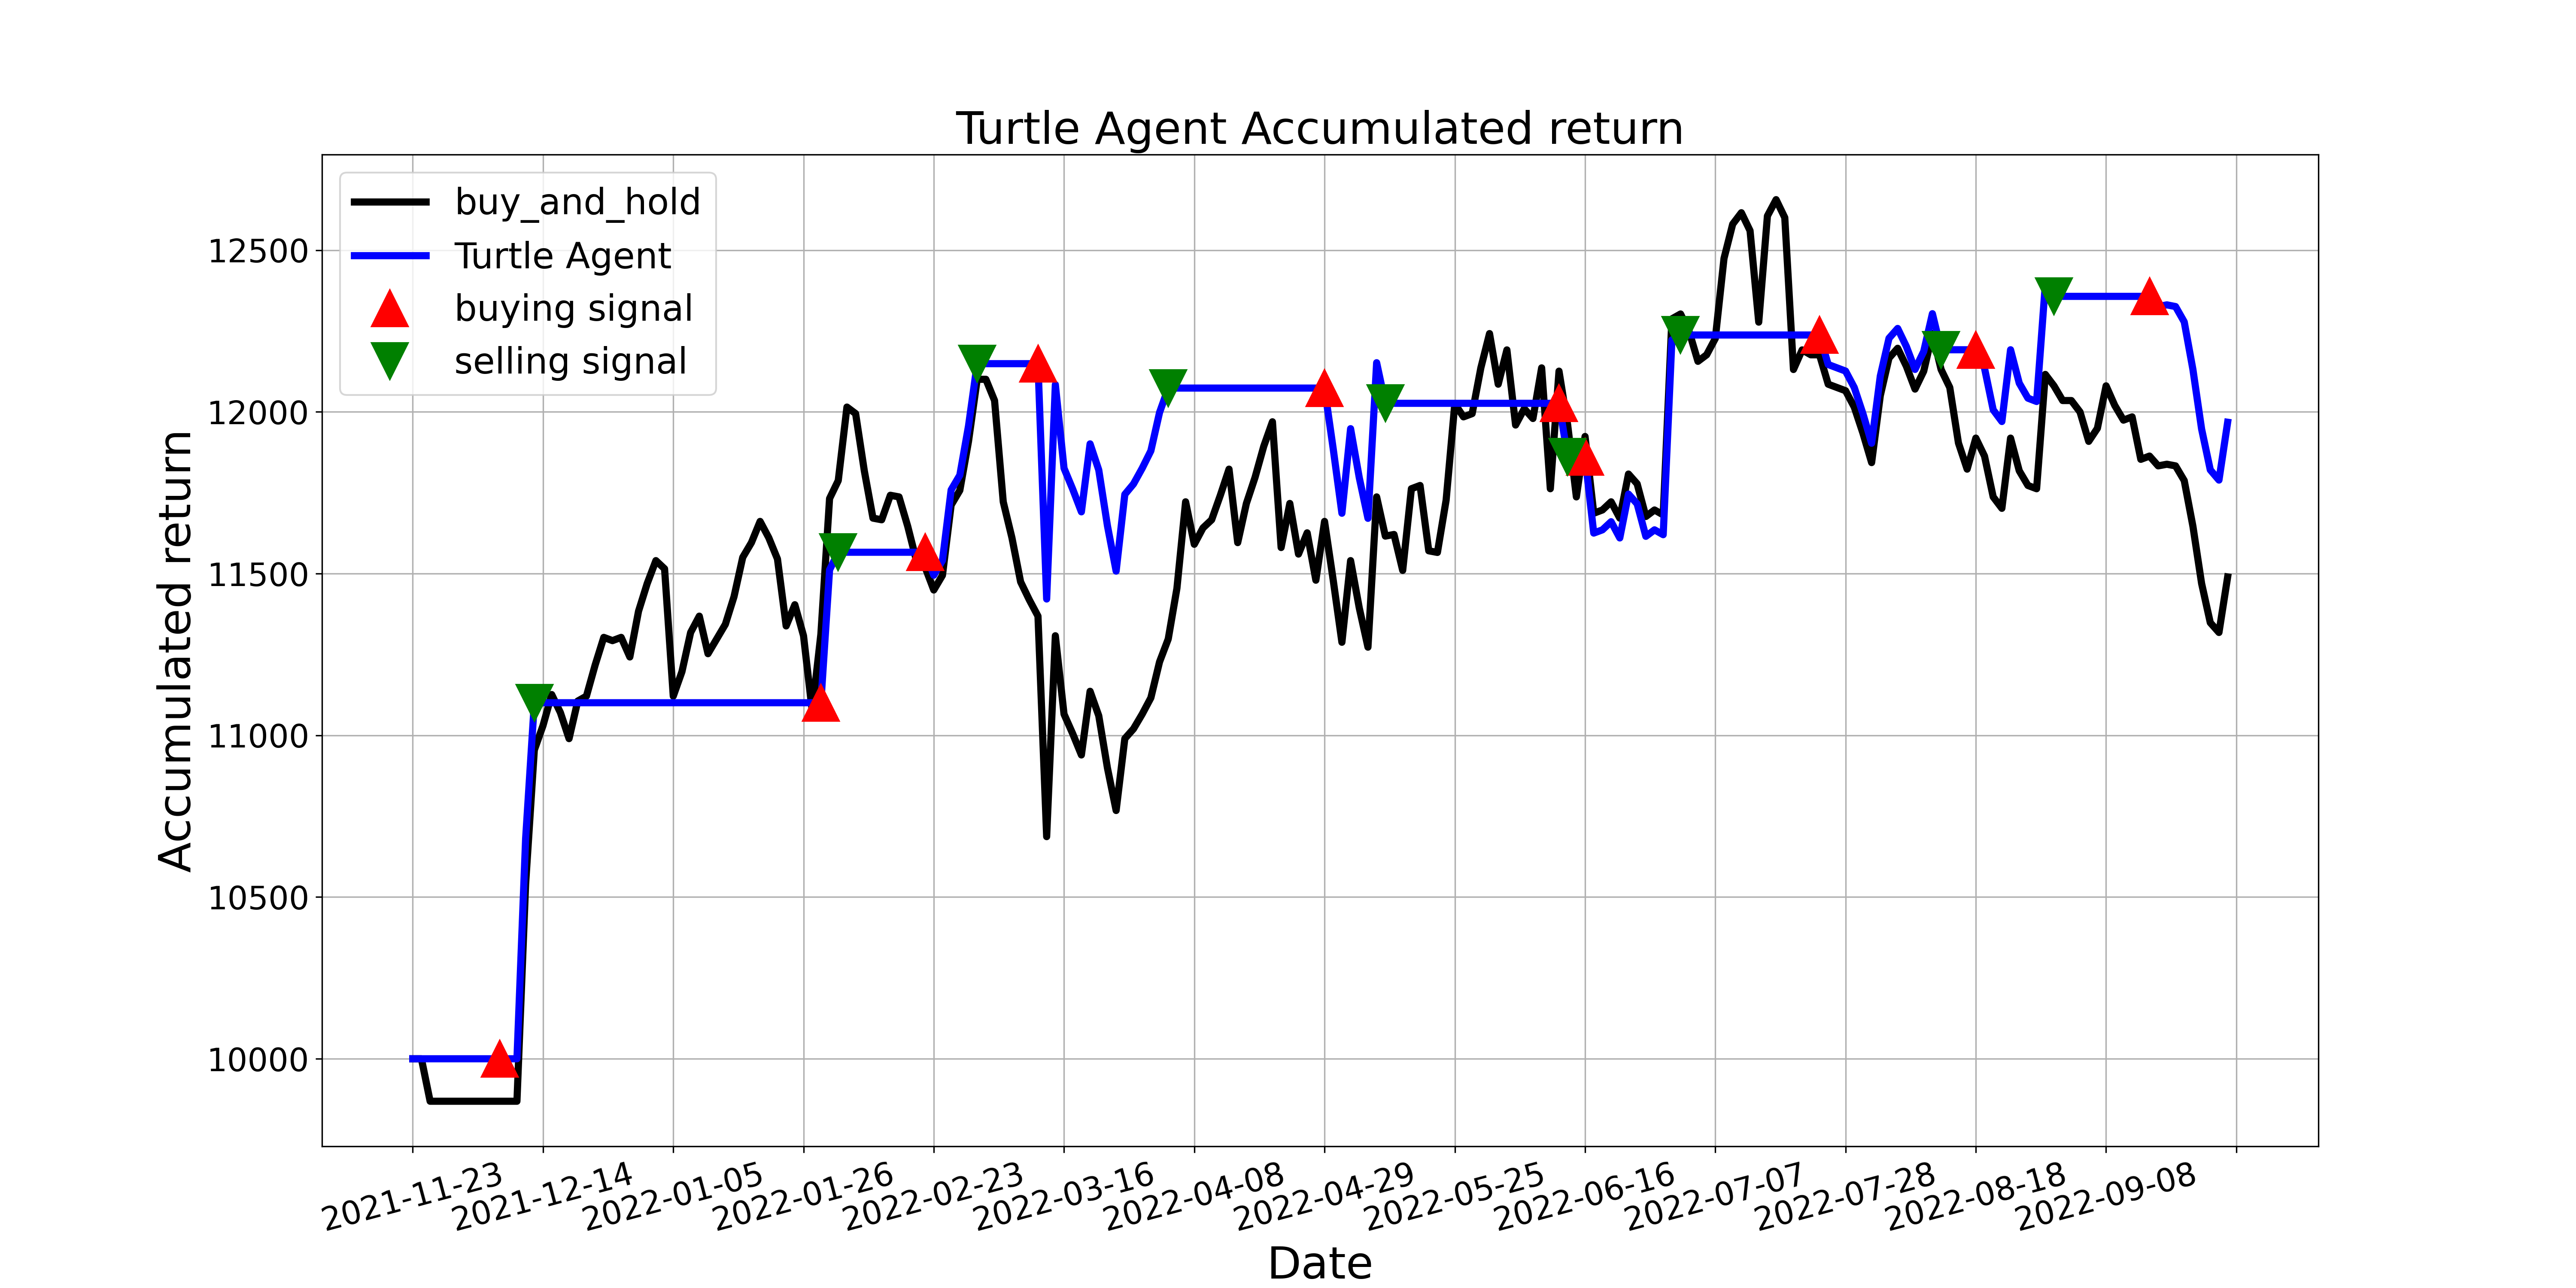

The file beside this chart, header and first rows:
, tradeDate, B&H, action, operation, return
0, 2021-11-23, 10000, 0.0, 0, 10000
1, 2021-11-24, 10000, 0.0, 0, 10000
2, 2021-11-25, 9869, 0.0, 0, 10000
3, 2021-11-26, 9869, 0.0, 0, 10000
4, 2021-11-29, 9869, 0.0, 0, 10000
5, 2021-11-30, 9869, 0.0, 0, 10000
6, 2021-12-01, 9869, 0.0, 0, 10000
7, 2021-12-02, 9869, 0.0, 0, 10000
8, 2021-12-03, 9869, 0.0, 0, 10000
9, 2021-12-06, 9869, 0.0, 0, 10000
10, 2021-12-07, 9869, 1.0, 1, 10000
11, 2021-12-08, 9869, 1.0, 0, 10000
12, 2021-12-09, 9869, 1.0, 0, 10000
13, 2021-12-10, 10540, 1.0, 0, 10681
14, 2021-12-13, 10954, 2.0, 2, 11101
15, 2021-12-14, 11030, 2.0, 0, 11101
16, 2021-12-15, 11126, 2.0, 0, 11101
17, 2021-12-16, 11071, 2.0, 0, 11101
18, 2021-12-17, 10990, 0.0, 0, 11101
19, 2021-12-20, 11106, 0.0, 0, 11101
20, 2021-12-21, 11121, 0.0, 0, 11101
21, 2021-12-22, 11217, 0.0, 0, 11101
22, 2021-12-23, 11303, 2.0, 0, 11101
23, 2021-12-24, 11293, 2.0, 0, 11101
24, 2021-12-27, 11303, 0.0, 0, 11101
25, 2021-12-28, 11242, 0.0, 0, 11101
26, 2021-12-29, 11384, 0.0, 0, 11101
27, 2021-12-30, 11470, 2.0, 0, 11101
28, 2021-12-31, 11540, 2.0, 0, 11101
29, 2022-01-04, 11515, 2.0, 0, 11101
30, 2022-01-05, 11121, 0.0, 0, 11101
31, 2022-01-06, 11197, 0.0, 0, 11101
32, 2022-01-07, 11318, 0.0, 0, 11101
33, 2022-01-10, 11369, 0.0, 0, 11101
34, 2022-01-11, 11252, 0.0, 0, 11101
35, 2022-01-12, 11298, 0.0, 0, 11101
36, 2022-01-13, 11343, 0.0, 0, 11101
37, 2022-01-14, 11429, 0.0, 0, 11101
38, 2022-01-17, 11550, 0.0, 0, 11101
39, 2022-01-18, 11596, 2.0, 0, 11101
40, 2022-01-19, 11661, 2.0, 0, 11101
41, 2022-01-20, 11611, 2.0, 0, 11101
42, 2022-01-21, 11545, 0.0, 0, 11101
43, 2022-01-24, 11338, 0.0, 0, 11101
44, 2022-01-25, 11404, 0.0, 0, 11101
45, 2022-01-26, 11308, 0.0, 0, 11101
46, 2022-01-27, 11076, 0.0, 0, 11101
47, 2022-01-28, 11313, 1.0, 1, 11101
48, 2022-02-07, 11732, 0.0, 0, 11512
49, 2022-02-08, 11788, 2.0, 2, 11566
50, 2022-02-09, 12015, 0.0, 0, 11566
51, 2022-02-10, 11995, 2.0, 0, 11566
52, 2022-02-11, 11818, 0.0, 0, 11566
53, 2022-02-14, 11672, 0.0, 0, 11566
54, 2022-02-15, 11667, 0.0, 0, 11566
55, 2022-02-16, 11742, 0.0, 0, 11566
56, 2022-02-17, 11737, 0.0, 0, 11566
57, 2022-02-18, 11646, 0.0, 0, 11566
58, 2022-02-21, 11540, 0.0, 0, 11566
59, 2022-02-22, 11520, 1.0, 1, 11566
... 150 more rows
